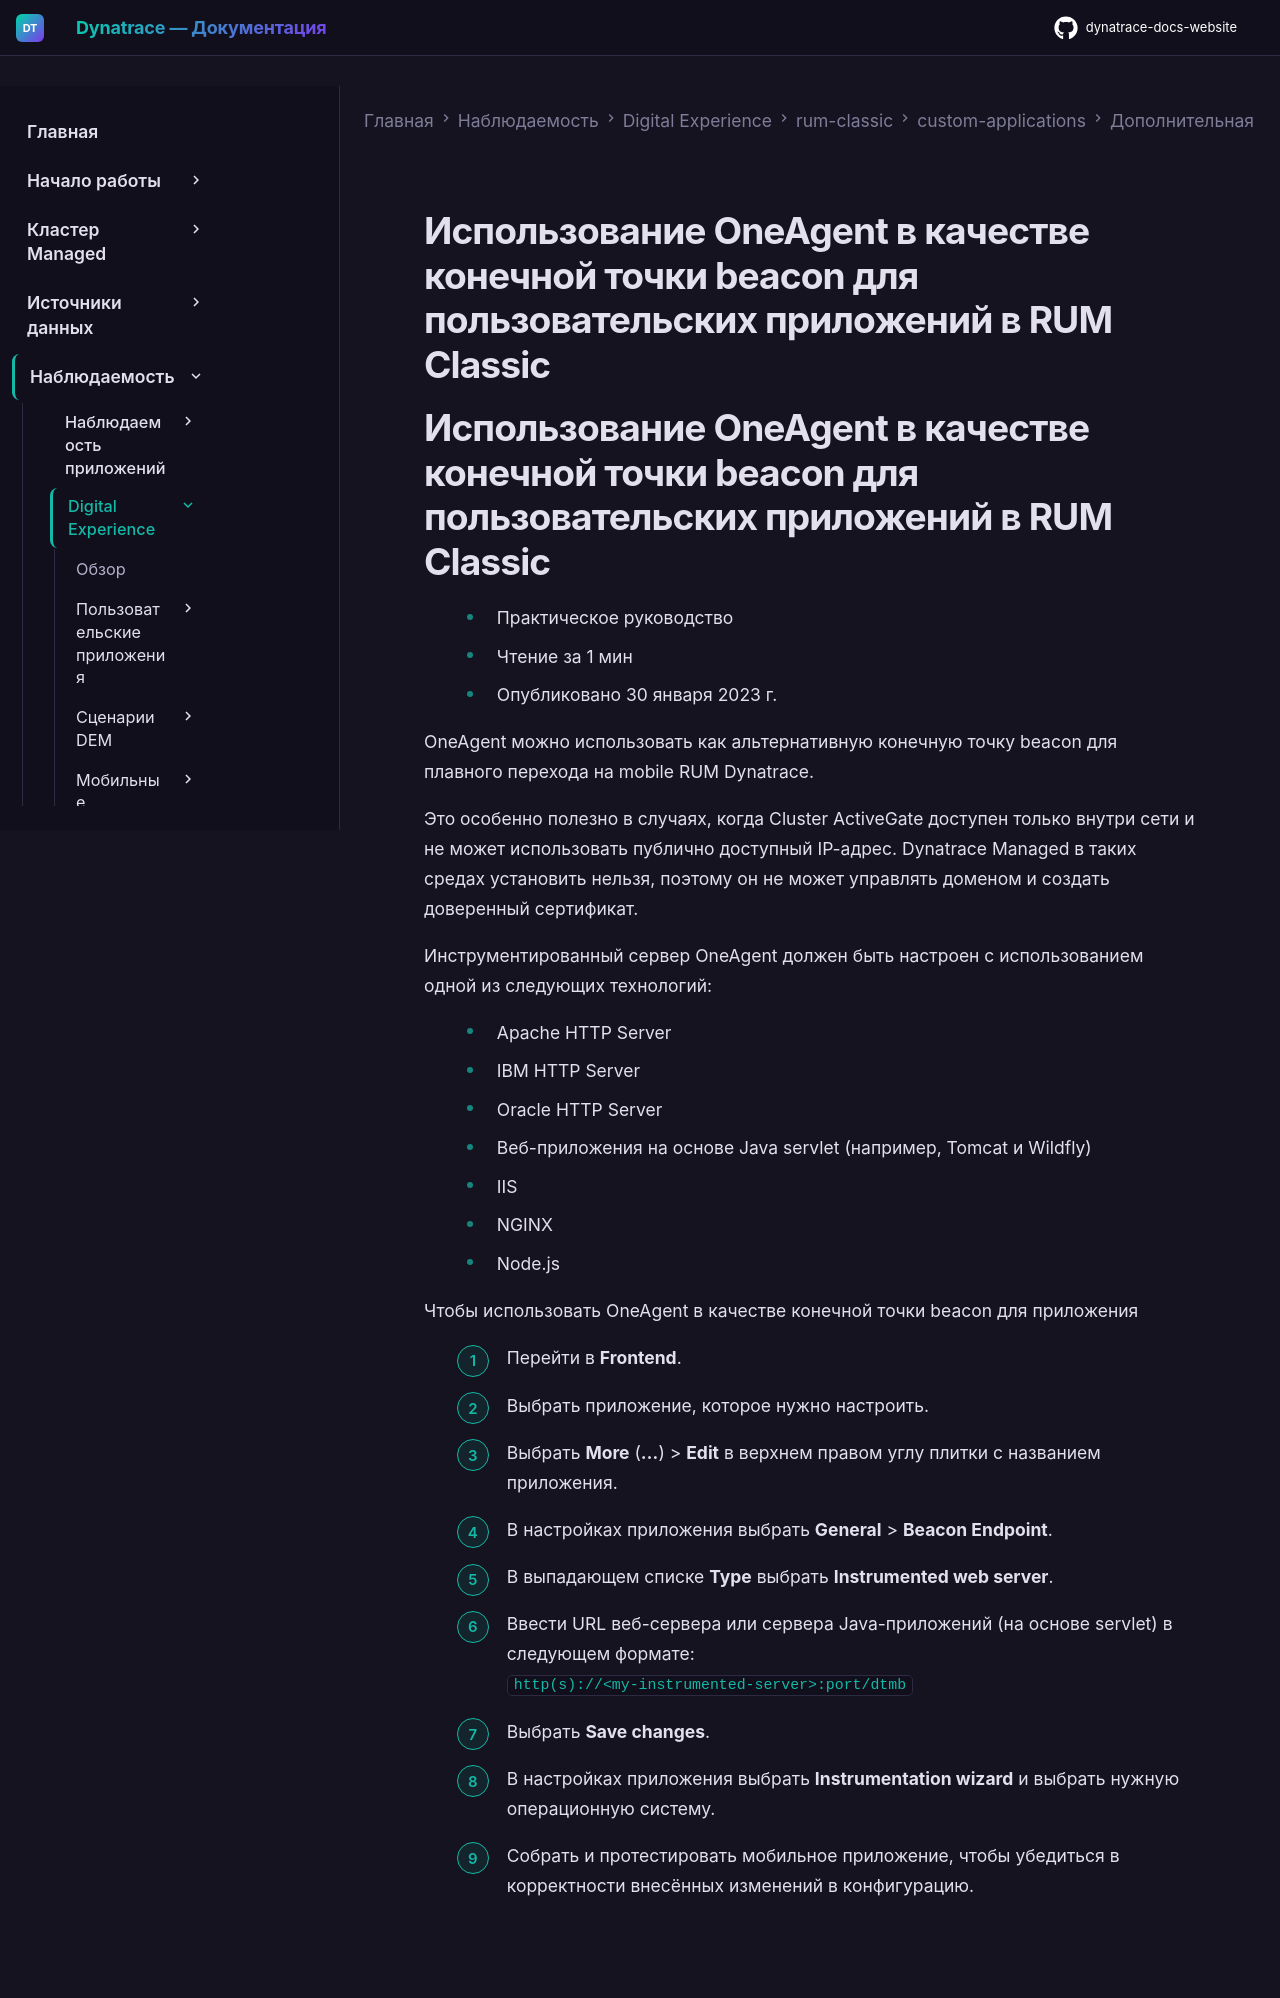

repository: Yerkebulan-Ardabayev/dynatrace-docs-website · page: managed-ru/observe/digital-experience/rum-classic/custom-applications/additional-configuration/oneagent-as-beacon-forwarder-custom/index.html · generator: mkdocs

---
title: Использование OneAgent в качестве конечной точки beacon для пользовательских приложений в RUM Classic
source: https://docs.dynatrace.com/managed/observe/digital-experience/rum-classic/custom-applications/additional-configuration/oneagent-as-beacon-forwarder-custom
---

# Использование OneAgent в качестве конечной точки beacon для пользовательских приложений в RUM Classic

# Использование OneAgent в качестве конечной точки beacon для пользовательских приложений в RUM Classic

* Практическое руководство
* Чтение за 1 мин
* Опубликовано 30 января 2023 г.

OneAgent можно использовать как альтернативную конечную точку beacon для плавного перехода на mobile RUM Dynatrace.

Это особенно полезно в случаях, когда Cluster ActiveGate доступен только внутри сети и не может использовать публично доступный IP-адрес. Dynatrace Managed в таких средах установить нельзя, поэтому он не может управлять доменом и создать доверенный сертификат.

Инструментированный сервер OneAgent должен быть настроен с использованием одной из следующих технологий:

* Apache HTTP Server
* IBM HTTP Server
* Oracle HTTP Server
* Веб-приложения на основе Java servlet (например, Tomcat и Wildfly)
* IIS
* NGINX
* Node.js

Чтобы использовать OneAgent в качестве конечной точки beacon для приложения

1. Перейти в **Frontend**.
2. Выбрать приложение, которое нужно настроить.
3. Выбрать **More** (**…**) > **Edit** в верхнем правом углу плитки с названием приложения.
4. В настройках приложения выбрать **General** > **Beacon Endpoint**.
5. В выпадающем списке **Type** выбрать **Instrumented web server**.
6. Ввести URL веб-сервера или сервера Java-приложений (на основе servlet) в следующем формате:  
   `http(s)://<my-instrumented-server>:port/dtmb`
7. Выбрать **Save changes**.
8. В настройках приложения выбрать **Instrumentation wizard** и выбрать нужную операционную систему.
9. Собрать и протестировать мобильное приложение, чтобы убедиться в корректности внесённых изменений в конфигурацию.
